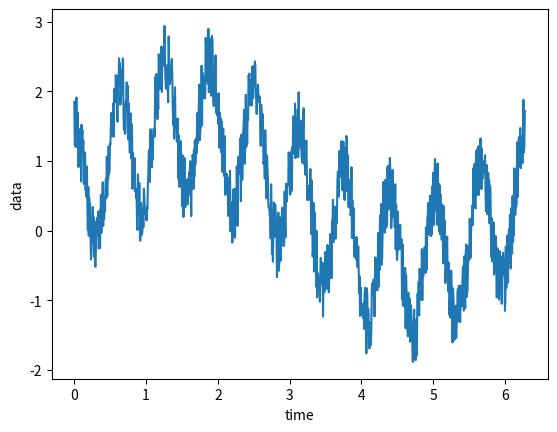

Source code (Python):
import numpy as np
import matplotlib.pyplot as plt

x = np.linspace(0, 2*np.pi, 1000)
y = np.sin(x) + np.cos(10*x) + np.random.random(len(x))

plt.plot(x,y)
plt.xlabel('time')
plt.ylabel('data')
plt.show()
